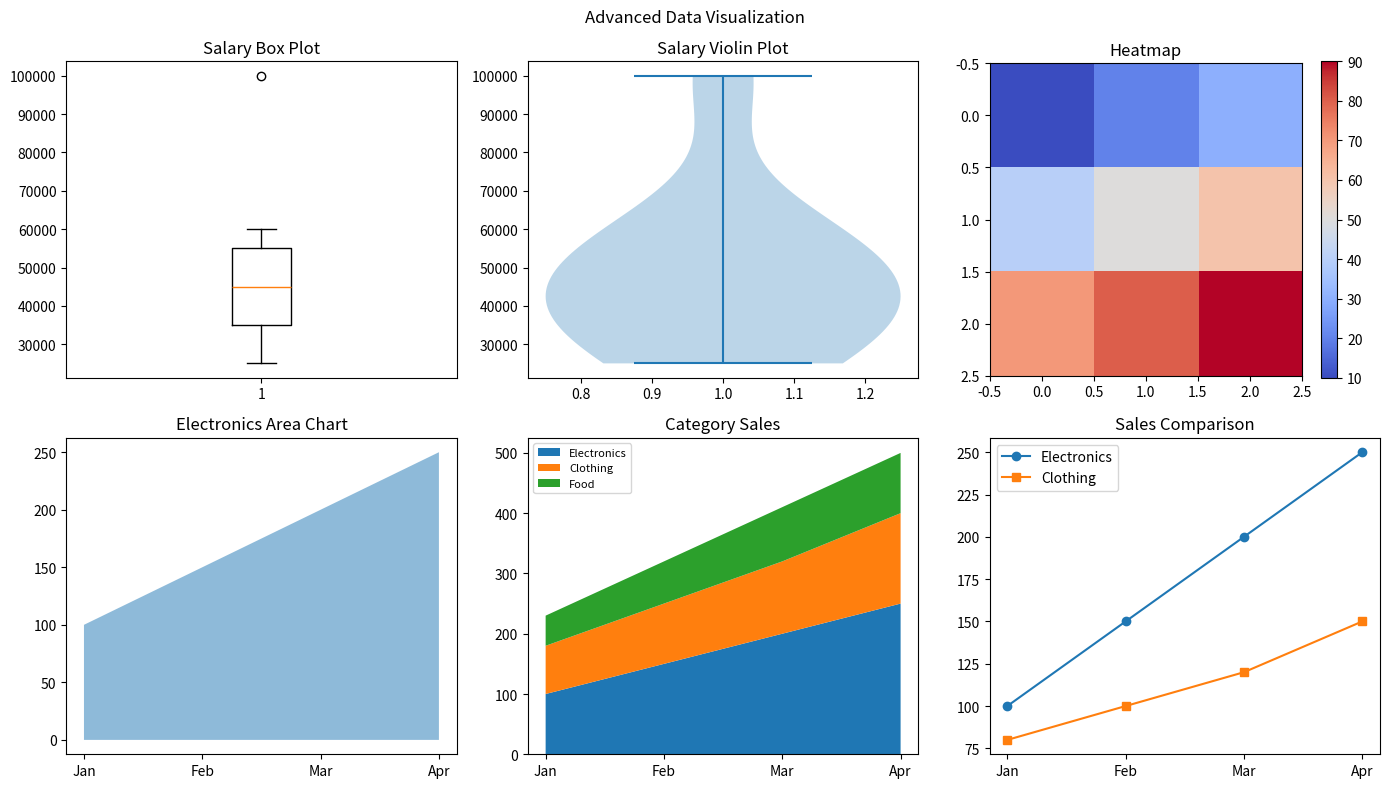

Python code for this plot:

import matplotlib.pyplot as plt

salaries = [25000, 30000, 35000, 40000, 45000,
            50000, 55000, 60000, 100000]

months = ['Jan', 'Feb', 'Mar', 'Apr']

electronics = [100, 150, 200, 250]
clothing = [80, 100, 120, 150]
food = [50, 70, 90, 100]

data = [
    [10, 20, 30],
    [40, 50, 60],
    [70, 80, 90]
]

fig, ax = plt.subplots(2, 3, figsize=(14, 8))

# 1. Box Plot
ax[0, 0].boxplot(salaries)
ax[0, 0].set_title('Salary Box Plot')

# 2. Violin Plot
ax[0, 1].violinplot(salaries)
ax[0, 1].set_title('Salary Violin Plot')

# 3. Heatmap
heatmap = ax[0, 2].imshow(data, cmap='coolwarm')
ax[0, 2].set_title('Heatmap')
fig.colorbar(heatmap, ax=ax[0, 2])

# 4. Area Chart
ax[1, 0].fill_between(months, electronics, alpha=0.5)
ax[1, 0].set_title('Electronics Area Chart')

# 5. Stack Plot
ax[1, 1].stackplot(
    months,
    electronics,
    clothing,
    food,
    labels=['Electronics', 'Clothing', 'Food']
)
ax[1, 1].set_title('Category Sales')
ax[1, 1].legend(fontsize=8)

# 6. Multiple Line Chart
ax[1, 2].plot(months, electronics, marker='o',
              label='Electronics')
ax[1, 2].plot(months, clothing, marker='s',
              label='Clothing')
ax[1, 2].set_title('Sales Comparison')
ax[1, 2].legend()

fig.suptitle('Advanced Data Visualization')
plt.tight_layout()
plt.show()
